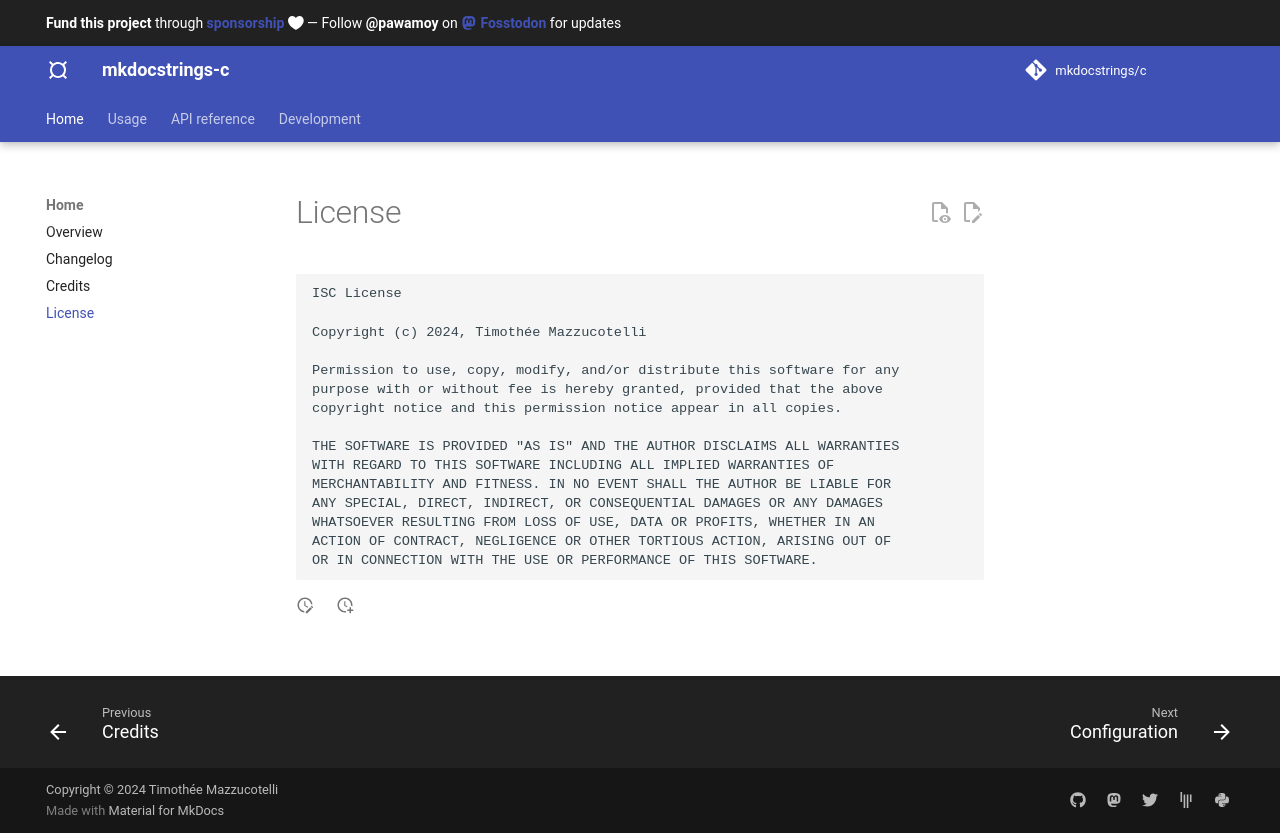

repository: mkdocstrings/c · page: license/index.html · generator: mkdocs

---
title: License
hide:
- feedback
---

# License

```
--8<-- "LICENSE"
```
